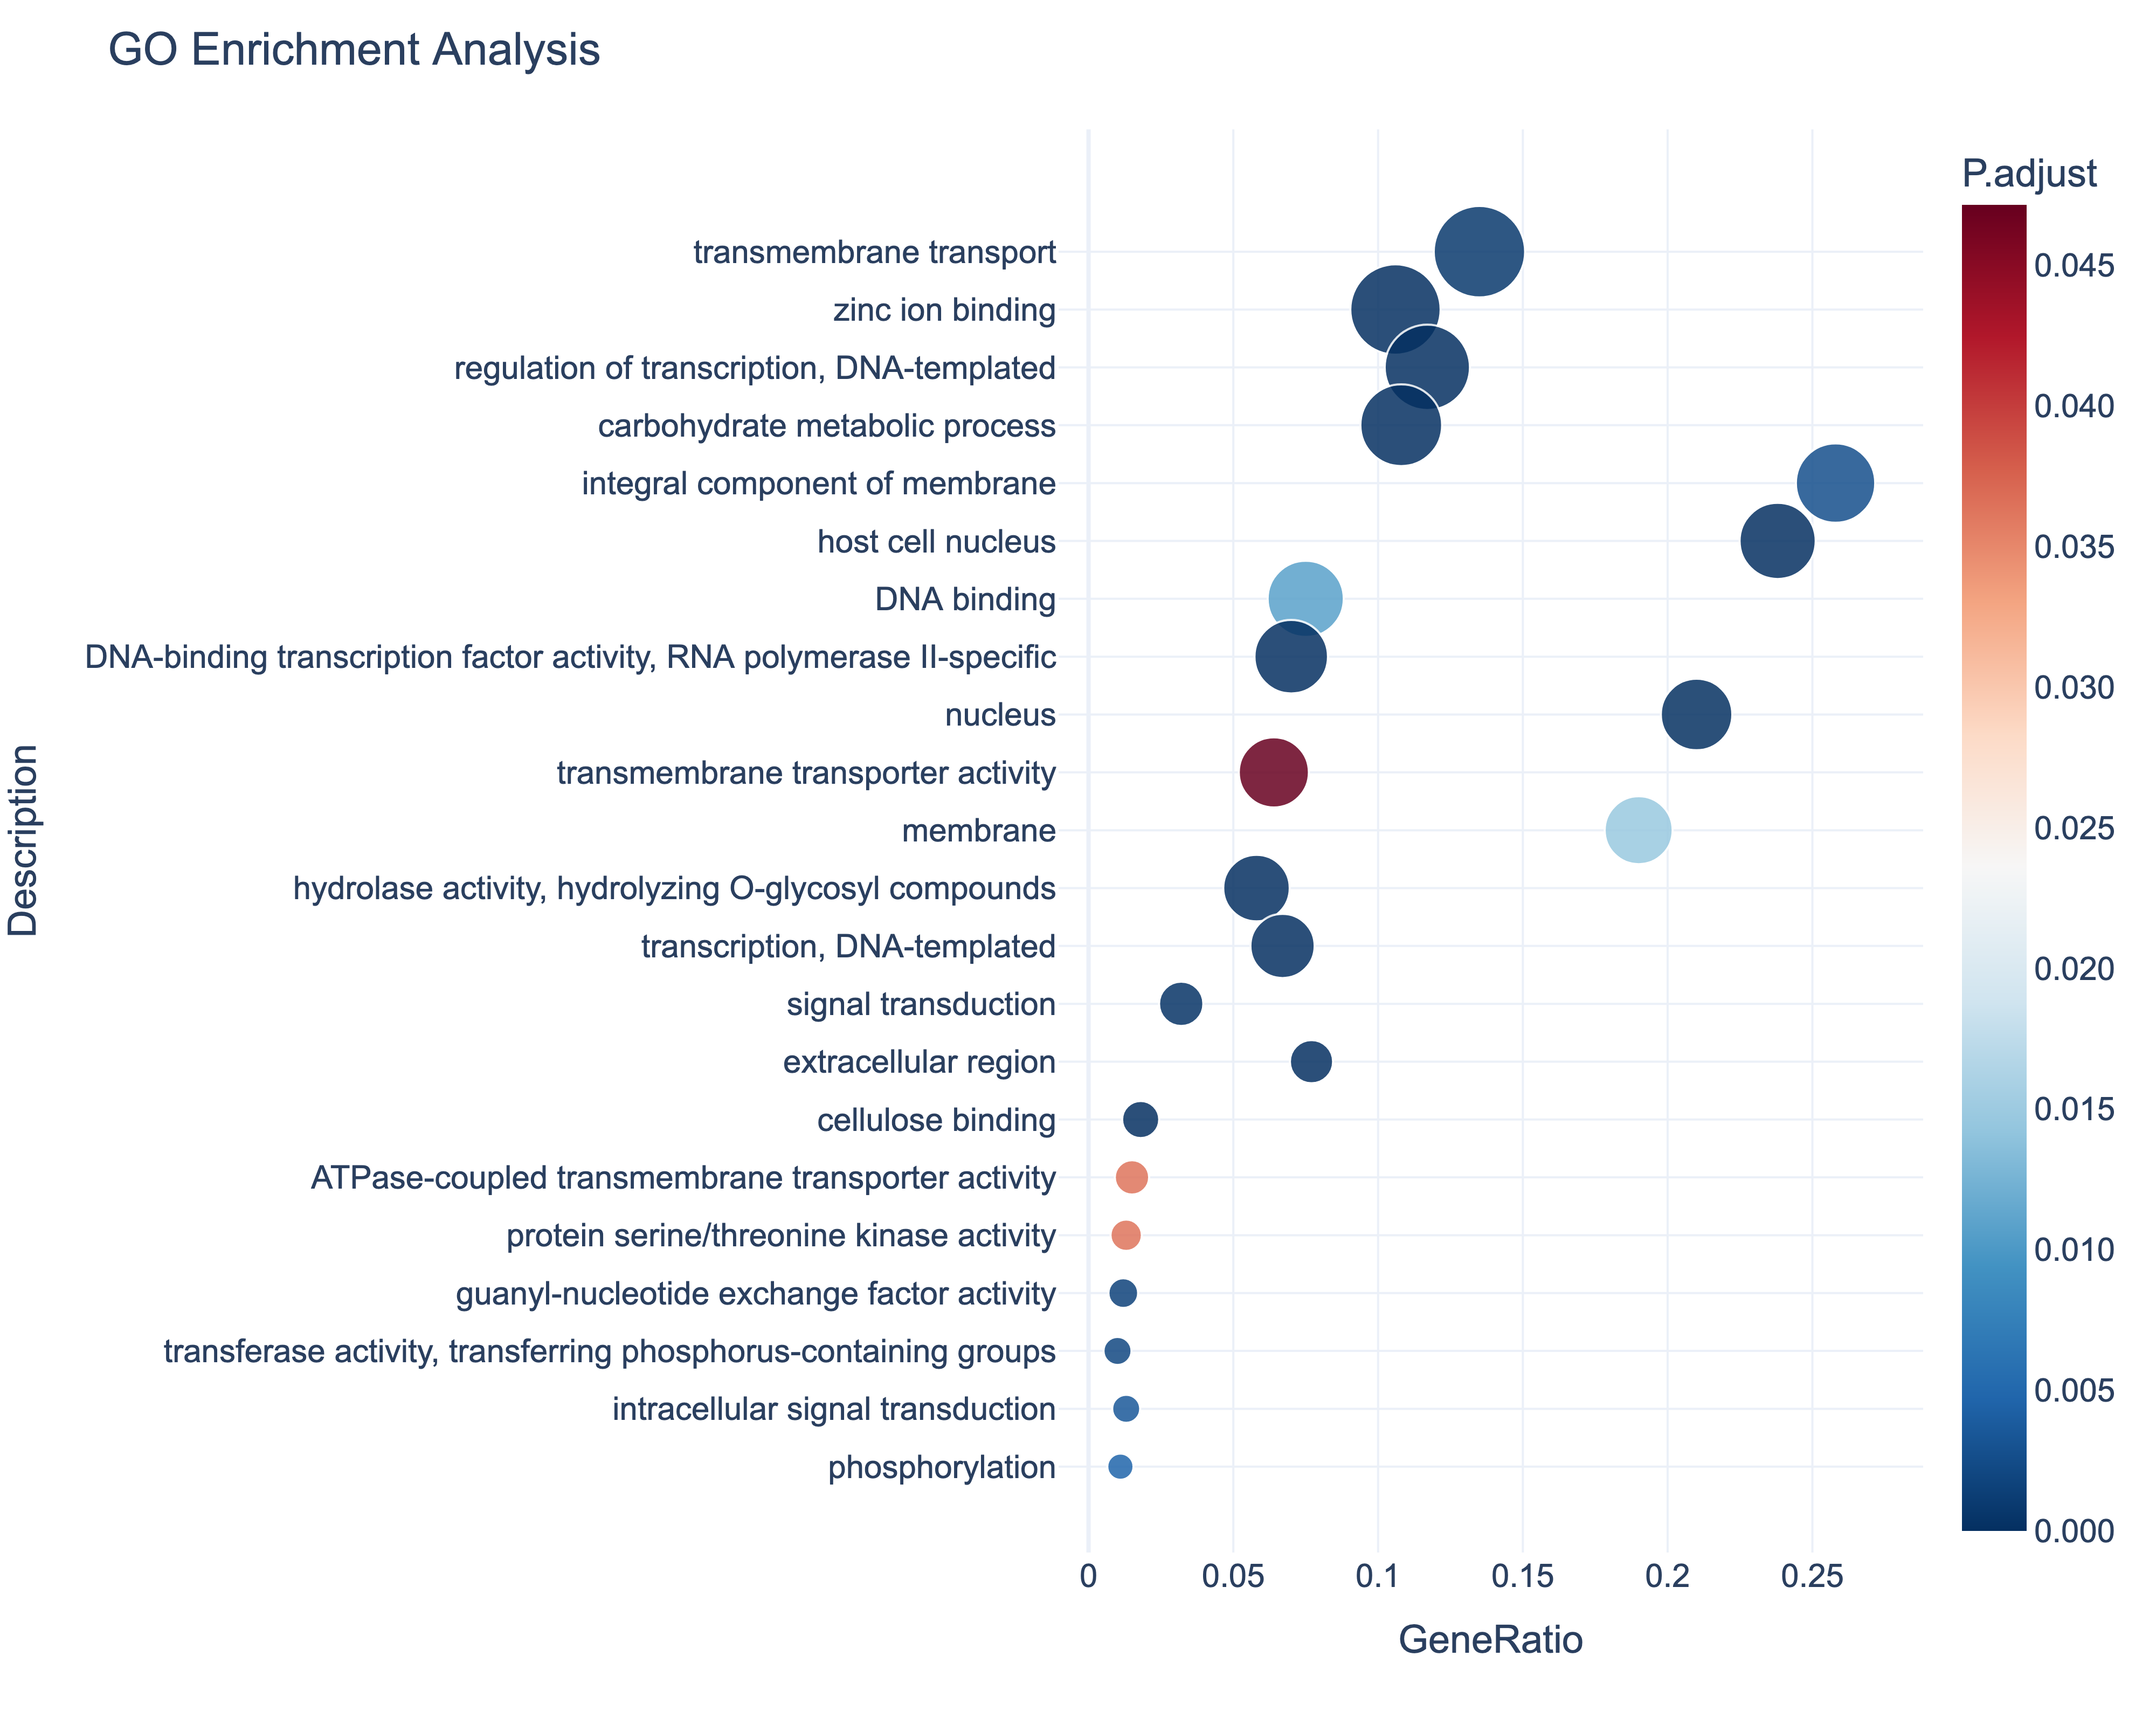

The table this chart was drawn from, first rows:
ID	Description	GeneRatio	BgRatio	pvalue	p.adjust	qvalue	geneID	Count	category
GO:0000981	DNA-binding transcription factor activit…	55/782	115/4195	4.67552151737748e-13	4.11445893529218e-11	3.5927691659848e-11	MYCTH_2294353/MYCTH_2294789/MYCTH_98907/…	55	MF
GO:0004553	hydrolase activity, hydrolyzing O-glycos…	45/782	100/4195	8.47566673872825e-10	3.72929336504043e-08	3.25644037856401e-08	MYCTH_90655/MYCTH_42937/MYCTH_99077/MYCT…	45	MF
GO:0030248	cellulose binding	14/782	16/4195	4.5828600744235e-09	1.34430562183089e-07	1.17385538748391e-07	MYCTH_86753/MYCTH_110651/MYCTH_109566/MY…	14	MF
GO:0008270	zinc ion binding	83/782	261/4195	9.07876347494772e-08	1.9973279644885e-06	1.74407824650311e-06	MYCTH_2293953/MYCTH_2294213/MYCTH_229435…	83	MF
GO:0005085	guanyl-nucleotide exchange factor activi…	9/782	13/4195	9.0667762640777e-05	0.001596	0.001393	MYCTH_2294980/MYCTH_2297751/MYCTH_229781…	9	MF
GO:0016772	transferase activity, transferring phosp…	8/782	11/4195	0.0001365	0.002003	0.001749	MYCTH_2294928/MYCTH_2297639/MYCTH_106527…	8	MF
GO:0003677	DNA binding	59/782	216/4195	0.000852	0.01071	0.009353	MYCTH_2294353/MYCTH_2294525/MYCTH_229521…	59	MF
GO:0004674	protein serine/threonine kinase activity	10/782	22/4195	0.00353	0.03634	0.03173	MYCTH_2294039/MYCTH_61755/MYCTH_2295173/…	10	MF
GO:0042626	ATPase-coupled transmembrane transporter…	12/782	29/4195	0.003716	0.03634	0.03173	MYCTH_2294223/MYCTH_2294268/MYCTH_229444…	12	MF
GO:0022857	transmembrane transporter activity	50/782	191/4195	0.005354	0.04712	0.04114	MYCTH_2295309/MYCTH_43941/MYCTH_2295501/…	50	MF
GO:0005975	carbohydrate metabolic process	68/630	164/3275	1.29239416614423e-11	6.33273141410674e-10	5.44165964692309e-10	MYCTH_90655/MYCTH_42937/MYCTH_110317/MYC…	68	BP
GO:0006355	regulation of transcription, DNA-templat…	74/630	189/3275	4.20630076453993e-11	1.03054368731228e-09	8.85537003061037e-10	MYCTH_2294353/MYCTH_2294789/MYCTH_98907/…	74	BP
GO:0006351	transcription, DNA-templated	42/630	99/3275	6.17327861291106e-08	1.00830217344214e-06	8.66425068478745e-07	MYCTH_2294353/MYCTH_2294525/MYCTH_229521…	42	BP
GO:0007165	signal transduction	20/630	42/3275	2.5934148186001e-05	0.0003177	0.000273	MYCTH_2294267/MYCTH_2294928/MYCTH_229572…	20	BP
GO:0055085	transmembrane transport	85/630	305/3275	7.59187747012919e-05	0.000744	0.0006393	MYCTH_2294223/MYCTH_2294268/MYCTH_229444…	85	BP
GO:0035556	intracellular signal transduction	8/630	12/3275	0.0004277	0.003493	0.003001	MYCTH_2294267/MYCTH_2297751/MYCTH_38313/…	8	BP
GO:0016310	phosphorylation	7/630	10/3275	0.0006597	0.004618	0.003968	MYCTH_2294928/MYCTH_2297639/MYCTH_106527…	7	BP
GO:0042025	host cell nucleus	59/248	142/1514	3.19232654401554e-14	3.83079185281865e-13	2.35224061137987e-13	MYCTH_2294353/MYCTH_2294789/MYCTH_98907/…	59	CC
GO:0005576	extracellular region	19/248	25/1514	4.49232962354991e-11	2.69539777412995e-10	1.65506880867628e-10	MYCTH_86753/MYCTH_110651/MYCTH_109566/MY…	19	CC
GO:0005634	nucleus	52/248	189/1514	2.26237683032106e-05	9.04950732128425e-05	5.55671502184121e-05	MYCTH_2294353/MYCTH_2294503/MYCTH_229521…	52	CC
GO:0016021	integral component of membrane	64/248	278/1514	0.000896	0.002688	0.001651	MYCTH_2294168/MYCTH_2294202/MYCTH_229422…	64	CC
GO:0016020	membrane	47/248	206/1514	0.006123	0.0147	0.009023	MYCTH_2295283/MYCTH_43941/MYCTH_114107/M…	47	CC
